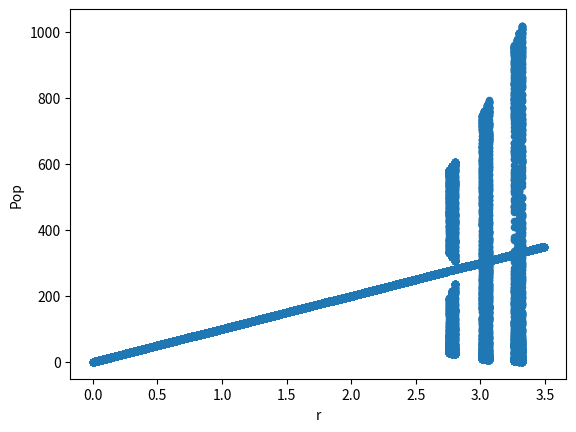

This chart was generated by the following Python code: (Note: this script raises an exception after producing the figure.)
#!/usr/bin/env python3
# -*- coding: utf-8 -*-
"""
Created on Fri May 17 18:12:16 2019

[redacted]

Script to generate points for bifurcation diagram of discrete-time model
Model: Ricker model, vary r
"""


import numpy as np
import pandas as pd
import seaborn as sns
import matplotlib.pyplot as plt



# Fixed model params
alpha = 0.01 # density dependent

# r values to vary between
rl = 0
rh = 3.5

# Difference equation (no noise)
def de_fun(state, r):
    '''
    Inputs:
        state: array of state variables [x]
        r: growth rate
    Output:
        array for subsequent state
    '''        
    
    [x] = state
    
    # Compute pop size after breeding period season t+1
    xnew = x * np.exp(r - alpha * x )
    # Ouput updated state        
    return np.array([xnew])




def run_model(r, tmax=1000, t_keep=100):
    '''
    Function to run model and keep final points
    
    Inputs:
        r: growth rate
        tmax: number of time steps to run for
        t_keep: number of time steps to keep for plotting
    
    Ouptut:
        array of state values
    '''
    
    # Parameters
    s0 = [r/alpha] # Initial condition
    
    # Set up
    tVals = np.arange(0,tmax+1,1)
    s = np.zeros([tmax+1,1])
    s[0] = s0
    
    # Run the system 
    for i in range(len(tVals)-1):
        s[i+1] = de_fun(s[i],r)
        
    s_out = s[-t_keep:]
    t_out = tVals[-t_keep:]
    dic_temp = {'Time':t_out,'Pop':s_out[:,0]}
    df_out = pd.DataFrame(dic_temp)
    return df_out
    
    
# Do a sweep over rbvals     
# Growth parameters
rVals = np.arange(rl,rh,0.01).round(2)


# Create a list to store dfs
list_df = []

for r in rVals:
    
    # Run model 
    df_temp = run_model(r,t_keep=400)
    df_temp['r'] = r
    list_df.append(df_temp)
    
    
# concatenate dfs
df_bif = pd.concat(list_df)

# Bifurcation plot
df_bif.plot(x='r',y='Pop',kind='scatter')


# Export data for plotting in mma
df_bif.to_csv('data/r_vary.csv')





